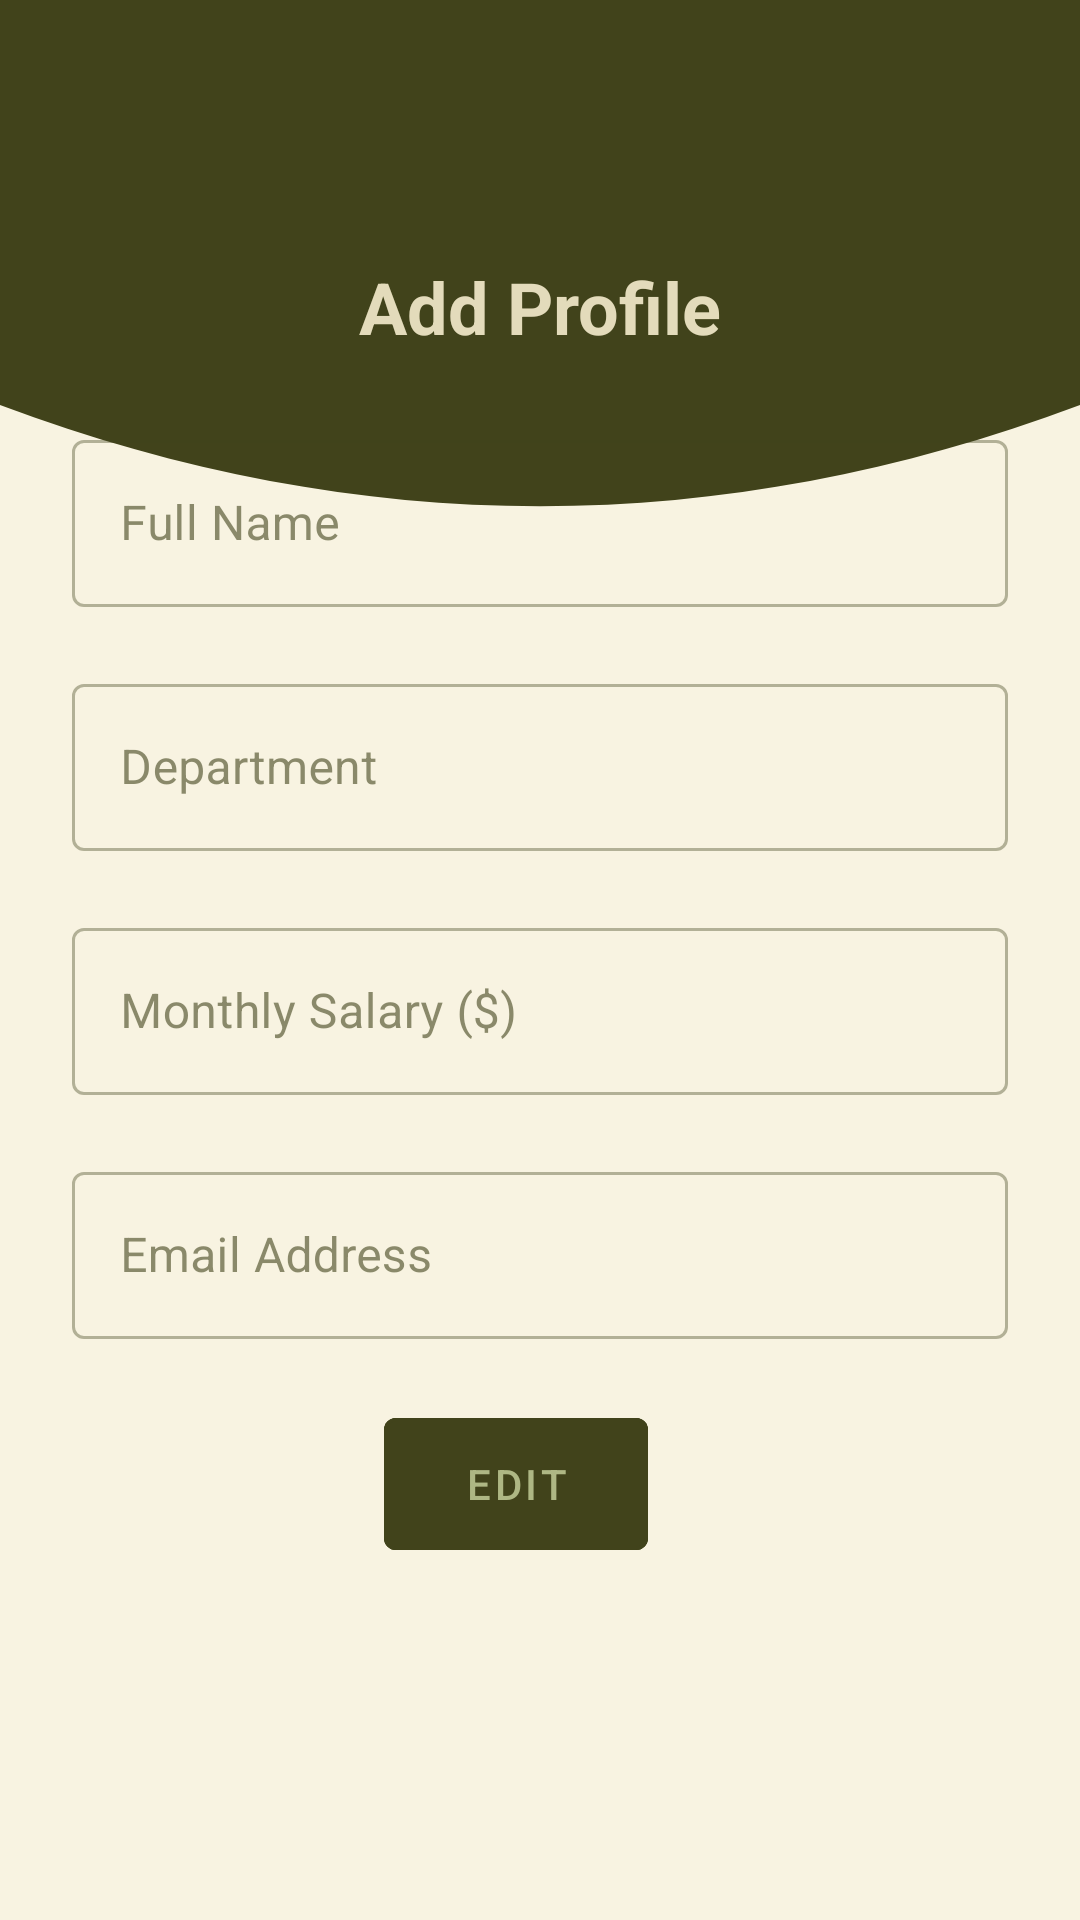

Write the Android layout XML for this screen, with the resource values it uses.
<!-- AndroidManifest.xml: application theme Theme.Job2NSDA -->
<!-- res/layout/activity_add_profile.xml -->
<?xml version="1.0" encoding="utf-8"?>
<androidx.constraintlayout.widget.ConstraintLayout xmlns:android="http://schemas.android.com/apk/res/android"
    xmlns:app="http://schemas.android.com/apk/res-auto"
    android:layout_width="match_parent"
    android:layout_height="match_parent"
    xmlns:tools="http://schemas.android.com/tools"
    android:background="@color/color_surface"
    android:id="@+id/main"
    tools:context=".AddProfile">
    <View
        android:id="@+id/headerBackground"
        android:layout_width="match_parent"
        android:layout_height="180.dp"
        android:background="@drawable/bg_profile_cerve"
        app:layout_constraintTop_toTopOf="parent" />

    <TextView
        android:id="@+id/tvAddTitle"
        android:layout_width="wrap_content"
        android:layout_height="wrap_content"
        android:padding="6dp"
        android:text="Add Profile"
        android:textColor="@color/color_tertiary"
        android:textSize="24sp"
        android:textStyle="bold"
        app:layout_constraintStart_toStartOf="parent"
        app:layout_constraintEnd_toEndOf="parent"
        app:layout_constraintTop_toTopOf="parent"
        android:layout_marginTop="80dp"
        />

    <LinearLayout
        android:id="@+id/formContainer"
        android:layout_width="match_parent"
        android:layout_height="wrap_content"
        android:orientation="vertical"
        android:padding="24.dp"
        android:gravity="center"
        app:layout_constraintBottom_toBottomOf="parent"
        app:layout_constraintEnd_toEndOf="parent"
        app:layout_constraintStart_toStartOf="parent"
        app:layout_constraintTop_toTopOf="parent">





        <com.google.android.material.textfield.TextInputLayout
            android:id="@+id/tilAddName"
            style="@style/Widget.MaterialComponents.TextInputLayout.OutlinedBox"
            android:layout_width="match_parent"
            android:layout_height="wrap_content"
            android:layout_marginTop="24.dp"
            android:hint="Full Name"
            app:errorEnabled="true">

            <com.google.android.material.textfield.TextInputEditText
                android:id="@+id/etAddName"
                android:layout_width="match_parent"
                android:layout_height="wrap_content"
                android:inputType="textPersonName" />
        </com.google.android.material.textfield.TextInputLayout>

        <com.google.android.material.textfield.TextInputLayout
            android:id="@+id/tilAddDept"
            style="@style/Widget.MaterialComponents.TextInputLayout.OutlinedBox"
            android:layout_width="match_parent"
            android:layout_height="wrap_content"
            android:hint="Department"
            app:errorEnabled="true">

            <com.google.android.material.textfield.TextInputEditText
                android:id="@+id/etAddDept"
                android:layout_width="match_parent"
                android:layout_height="wrap_content" />
        </com.google.android.material.textfield.TextInputLayout>

        <com.google.android.material.textfield.TextInputLayout
            android:id="@+id/tilAddSalary"
            style="@style/Widget.MaterialComponents.TextInputLayout.OutlinedBox"
            android:layout_width="match_parent"
            android:layout_height="wrap_content"
            android:hint="Monthly Salary ($)"
            app:errorEnabled="true">

            <com.google.android.material.textfield.TextInputEditText
                android:id="@+id/etAddSalary"
                android:layout_width="match_parent"
                android:layout_height="wrap_content"
                android:inputType="numberDecimal" />
        </com.google.android.material.textfield.TextInputLayout>

        <com.google.android.material.textfield.TextInputLayout
            android:id="@+id/tilAddEmail"
            style="@style/Widget.MaterialComponents.TextInputLayout.OutlinedBox"
            android:layout_width="match_parent"
            android:layout_height="wrap_content"
            android:hint="Email Address"
            app:errorEnabled="true">

            <com.google.android.material.textfield.TextInputEditText
                android:id="@+id/etAddEmail"
                android:layout_width="match_parent"
                android:layout_height="wrap_content"
                android:inputType="textEmailAddress" />
        </com.google.android.material.textfield.TextInputLayout>

        <com.google.android.material.button.MaterialButton
            android:id="@+id/btnEdit"
            style="@style/Widget.MaterialComponents.Button.OutlinedButton"
            android:layout_width="wrap_content"
            android:layout_height="56.dp"
            android:layout_marginEnd="8.dp"
            android:layout_weight="2"
            android:backgroundTint="@color/color_primary"
            android:text="EDIT"
            android:textColor="@color/color_secondary"
            app:strokeColor="@color/color_primary" />

    </LinearLayout>

</androidx.constraintlayout.widget.ConstraintLayout>
<!-- resources referenced by this layout -->
<resources>
  <color name="color_primary">#41431B</color>
  <color name="color_secondary">#AEB784</color>
  <color name="color_surface">#F8F3E1</color>
  <color name="color_tertiary">#E3DBBB</color>
  <!-- drawable bg_profile_cerve (drawable) -->
  <?xml version="1.0" encoding="utf-8"?>
  <vector xmlns:android="http://schemas.android.com/apk/res/android"
      android:width="360dp"
      android:height="160dp"
      android:viewportWidth="360"
      android:viewportHeight="160">
  
      <path
          android:fillColor="@color/color_primary"
          android:pathData="M0,0 H360 V120 C240,160 120,160 0,120 V0 Z" />
  </vector>
  <style name="Theme.Job2NSDA" parent="Base.Theme.Job2NSDA" />
  <style name="Base.Theme.Job2NSDA" parent="Theme.Material3.DayNight.NoActionBar">
          <item name="colorPrimary">@color/color_primary</item>
          <item name="colorOnPrimary">@color/color_surface</item>
  
          <item name="colorSecondary">@color/color_secondary</item>
          <item name="colorOnSecondary">@color/color_primary</item>
  
          <item name="colorPrimaryContainer">@color/color_tertiary</item>
          <item name="colorOnPrimaryContainer">@color/color_primary</item>
  
          <item name="colorSurface">@color/color_surface</item>
          <item name="colorOnSurface">@color/color_primary</item>
  
          <item name="android:statusBarColor">?attr/colorPrimary</item>
  
  
          <style name="Base.Theme.Job2NSDA" parent="Theme.Material3.DayNight.NoActionBar">
              <item name="materialButtonStyle">@style/Widget.App.Button</item>
  
              <item name="materialCardViewStyle">@style/Widget.App.Card</item>
          </style>
  
          <style name="Widget.App.Button" parent="Widget.Material3.Button.TonalButton">
              <item name="backgroundTint">@color/color_secondary</item>
              <item name="android:textColor">@color/color_primary</item>
          </style>
  
          <style name="Widget.App.Card" parent="Widget.Material3.Card.Elevated">
              <item name="cardBackgroundColor">@color/color_surface</item>
              <item name="strokeColor">@color/color_secondary</item>
              <item name="strokeWidth">1dp</item>
          </style>
  
  
      </style>
</resources>
